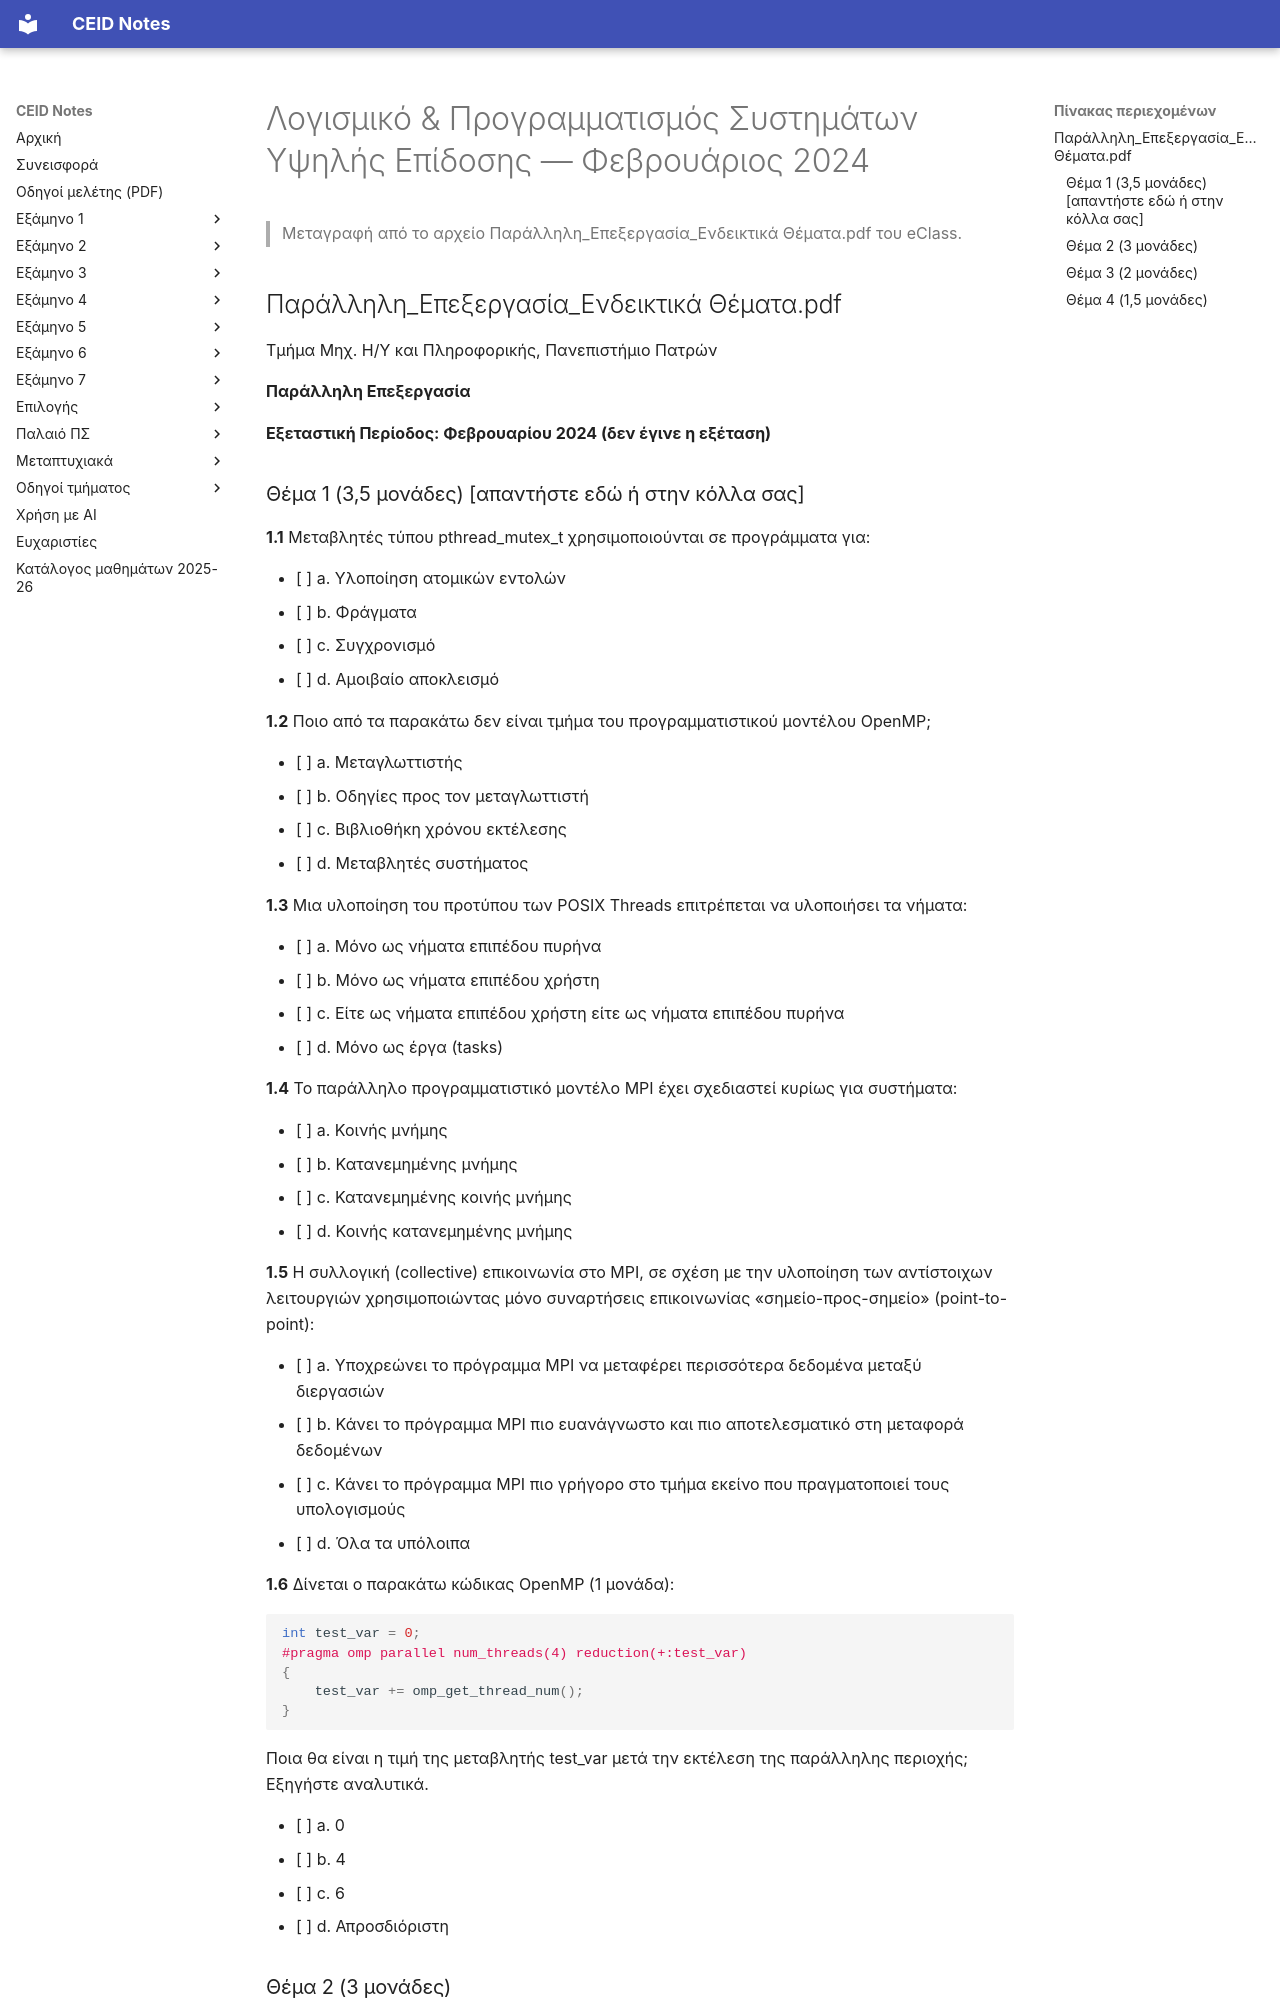

repository: kdngiorgos/ceid-notes · page: Electives (Μαθήματα Επιλογής)/Χειμερινά (Winter-Fall)/Λογισμικό & Προγραμματισμός Συστημάτων Υψηλής Επίδοσης - CEID_ΝΕ5407/Previous Exams/2024-02.html · generator: mkdocs

---
course: CEID_NE5407
session: 2024-02
label: Φεβρουάριος 2024 — Παράλληλη Επεξεργασία
sources:
- ../eclass/2025-26/Ενδεικτικά Θέματα/Παράλληλη_Επεξεργασία_Ενδεικτικά Θέματα.pdf
format: mixed
duration_min: null
notes: Το έγγραφο φέρει την ένδειξη «δεν έγινε η εξέταση». Ο τίτλος του εγγράφου είναι «Παράλληλη Επεξεργασία». Η μεταγραφή ελέγχθηκε σελίδα προς σελίδα με το πρωτότυπο PDF. Η διάταξη των ερωτήσεων 1.1–1.6 στο πρωτότυπο είναι σε πίνακα· εδώ οι ερωτήσεις παρατίθενται με τη σειρά τους.
transcription: verbatim
solutions: ai-unverified
---
# Λογισμικό & Προγραμματισμός Συστημάτων Υψηλής Επίδοσης — Φεβρουάριος 2024

> Μεταγραφή από το αρχείο Παράλληλη_Επεξεργασία_Ενδεικτικά Θέματα.pdf του eClass.

## Παράλληλη_Επεξεργασία_Ενδεικτικά Θέματα.pdf

Τμήμα Μηχ. Η/Υ και Πληροφορικής, Πανεπιστήμιο Πατρών

**Παράλληλη Επεξεργασία**

**Εξεταστική Περίοδος: Φεβρουαρίου 2024 (δεν έγινε η εξέταση)**

### Θέμα 1 (3,5 μονάδες) [απαντήστε εδώ ή στην κόλλα σας]

**1.1** Μεταβλητές τύπου pthread_mutex_t χρησιμοποιούνται σε προγράμματα για:

- [ ] a. Υλοποίηση ατομικών εντολών
- [ ] b. Φράγματα
- [ ] c. Συγχρονισμό
- [ ] d. Αμοιβαίο αποκλεισμό

**1.2** Ποιο από τα παρακάτω δεν είναι τμήμα του προγραμματιστικού μοντέλου OpenMP;

- [ ] a. Μεταγλωττιστής
- [ ] b. Οδηγίες προς τον μεταγλωττιστή
- [ ] c. Βιβλιοθήκη χρόνου εκτέλεσης
- [ ] d. Μεταβλητές συστήματος

**1.3** Μια υλοποίηση του προτύπου των POSIX Threads επιτρέπεται να υλοποιήσει τα νήματα:

- [ ] a. Μόνο ως νήματα επιπέδου πυρήνα
- [ ] b. Μόνο ως νήματα επιπέδου χρήστη
- [ ] c. Είτε ως νήματα επιπέδου χρήστη είτε ως νήματα επιπέδου πυρήνα
- [ ] d. Μόνο ως έργα (tasks)

**1.4** Το παράλληλο προγραμματιστικό μοντέλο MPI έχει σχεδιαστεί κυρίως για συστήματα:

- [ ] a. Κοινής μνήμης
- [ ] b. Κατανεμημένης μνήμης
- [ ] c. Κατανεμημένης κοινής μνήμης
- [ ] d. Κοινής κατανεμημένης μνήμης

**1.5** Η συλλογική (collective) επικοινωνία στο MPI, σε σχέση με την υλοποίηση των αντίστοιχων λειτουργιών χρησιμοποιώντας μόνο συναρτήσεις επικοινωνίας «σημείο-προς-σημείο» (point-to-point):

- [ ] a. Υποχρεώνει το πρόγραμμα MPI να μεταφέρει περισσότερα δεδομένα μεταξύ διεργασιών
- [ ] b. Κάνει το πρόγραμμα MPI πιο ευανάγνωστο και πιο αποτελεσματικό στη μεταφορά δεδομένων
- [ ] c. Κάνει το πρόγραμμα MPI πιο γρήγορο στο τμήμα εκείνο που πραγματοποιεί τους υπολογισμούς
- [ ] d. Όλα τα υπόλοιπα

**1.6** Δίνεται ο παρακάτω κώδικας OpenMP (1 μονάδα):

```c
int test_var = 0;
#pragma omp parallel num_threads(4) reduction(+:test_var)
{
    test_var += omp_get_thread_num();
}
```

Ποια θα είναι η τιμή της μεταβλητής test_var μετά την εκτέλεση της παράλληλης περιοχής; Εξηγήστε αναλυτικά.

- [ ] a. 0
- [ ] b. 4
- [ ] c. 6
- [ ] d. Απροσδιόριστη

### Θέμα 2 (3 μονάδες)

Η παρακάτω συνάρτηση υπολογίζει και εκτυπώνει το μέγιστο στοιχείο ενός διανύσματος αλλά και τη θέση αυτού. Παραλληλοποιήστε τη συνάρτηση με χρήση του μοντέλου OpenMP. Περιγράψτε και αιτιολογήστε τη λύση σας.

```c
void find_max_and_pos(int *A, int N) {
    int max_val = A[0];
    int max_pos = 0;

    for (int i=1; i<N; i++) {
        if (A[i] > max_val) {
            max_val = A[i];
            max_pos = i;
        }
    }
    print("max value = %d at position %d\n", max_val, max_pos);
}
```

Σχετικές οδηγίες του OpenMP:

```c
#pragma omp parallel
#pragma omp for
#pragma omp critical
```
